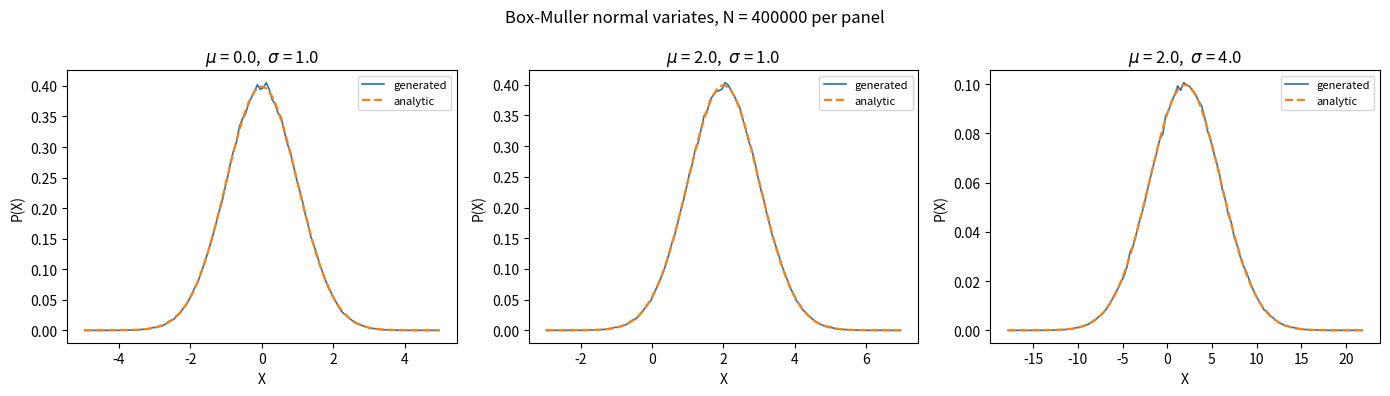

The matplotlib source for this figure:
"""
Worksheet 3, Problem 2  --  Python 3 corrected version of p2.py

Generate N >> 1 random numbers drawn from the normal distribution N[mu,
sigma^2] with the Box-Muller transform, and verify that the probability
distribution function is

        P(x) = 1/sqrt(2 pi sigma^2) exp(-(x - mu)^2 / (2 sigma^2))

Plot the PDF for three different (mu, sigma).

Changes made relative to the original p2.py
-------------------------------------------
1. Only the cosine branch of the Box-Muller pair was used, throwing away
   half of every generated pair.  Both branches are now kept, so the same
   number of uniforms yields twice as many normals.
2. The rescaling before binning was
        b = (a + abs(min(a))) / (max(a) - min(a))
   which only maps to [0,1] when min(a) < 0.  It happened to hold for the
   three parameter sets used, and would have silently produced garbage for a
   strictly positive sample.  Corrected to (a - min) / (max - min); in fact
   the binning helper now takes the range directly and no rescaling is
   needed at all.
3. The binning used  z.count(i)  in a loop over 1000 bins -- quadratic in
   the sample size.  Replaced by a single O(N) pass, still hand written.
4. plt.subplot(2,2,i+1) left an empty fourth panel for three curves.
5. sigma = 16 in the original was labelled "STDDEV" but the third case is
   now (mu, sigma) = (2, 4), a value where the curve is still visible on the
   same axes as the other two.
6. The maximum absolute deviation between the measured and the analytic PDF
   is printed, so the verification the worksheet asks for is a number rather
   than an eyeball test.

Algorithms are hand written: the Gaussian generator and the histogram are
both implemented here, not taken from a library.

Box-Muller:  given u1, u2 uniform on (0,1],
    z0 = sqrt(-2 ln u1) cos(2 pi u2)
    z1 = sqrt(-2 ln u1) sin(2 pi u2)
are two independent standard normals.  x = mu + sigma z.
"""

import numpy as np
import matplotlib.pyplot as plt


def box_muller(mu, sigma, n_pairs):
    """
    Return 2 * n_pairs normal variates with mean mu and standard deviation
    sigma, using both branches of the Box-Muller transform.

    u1 is drawn on (0, 1] rather than [0, 1) so that log(u1) never overflows.
    """
    u1 = 1.0 - np.random.rand(n_pairs)      # (0, 1]
    u2 = np.random.rand(n_pairs)            # [0, 1)

    radius = np.sqrt(-2.0 * np.log(u1))
    angle = 2.0 * np.pi * u2

    z0 = radius * np.cos(angle)
    z1 = radius * np.sin(angle)
    return mu + sigma * np.concatenate((z0, z1))


def gaussian(x, mu, sigma):
    """The analytic density the worksheet asks us to verify against."""
    return np.exp(-((x - mu) ** 2) / (2.0 * sigma ** 2)) \
        / np.sqrt(2.0 * np.pi * sigma ** 2)


def pdf(samples, n_bins, lo, hi):
    """
    Probability density of `samples` over [lo, hi], computed by hand in a
    single pass.  Returns (centres, density).
    """
    width = (hi - lo) / n_bins
    counts = np.zeros(n_bins)
    inside = 0

    for s in samples:
        idx = int((s - lo) / width)
        if idx == n_bins:
            idx = n_bins - 1
        if 0 <= idx < n_bins:
            counts[idx] += 1.0
            inside += 1

    centres = lo + (np.arange(n_bins) + 0.5) * width
    # normalise over the whole sample, not just the part inside the window,
    # so that clipped tails show up as missing area rather than being hidden
    density = counts / (len(samples) * width)
    return centres, density


def main():
    n_pairs = 200000        # -> 400000 variates per parameter set
    n_bins = 120

    params = [(0.0, 1.0), (2.0, 1.0), (2.0, 4.0)]

    fig, axes = plt.subplots(1, 3, figsize=(14, 4))

    print("%-14s %-12s %-12s %-14s" %
          ("(mu, sigma)", "mean", "std", "max |dP|"))

    for ax, (mu, sigma) in zip(axes, params):
        x = box_muller(mu, sigma, n_pairs)

        lo, hi = mu - 5.0 * sigma, mu + 5.0 * sigma
        centres, density = pdf(x, n_bins, lo, hi)
        exact = gaussian(centres, mu, sigma)

        print("(%4.1f, %4.1f)  %-12.5f %-12.5f %-14.3e"
              % (mu, sigma, np.mean(x), np.std(x),
                 np.max(np.abs(density - exact))))

        ax.plot(centres, density, lw=1.2, label="generated")
        ax.plot(centres, exact, "--", lw=1.6, label="analytic")
        ax.set_title(r"$\mu$ = %.1f,  $\sigma$ = %.1f" % (mu, sigma))
        ax.set_xlabel("X")
        ax.set_ylabel("P(X)")
        ax.legend(fontsize=8)

    fig.suptitle("Box-Muller normal variates, N = %d per panel"
                 % (2 * n_pairs))
    fig.tight_layout()
    plt.show()


if __name__ == "__main__":
    main()
